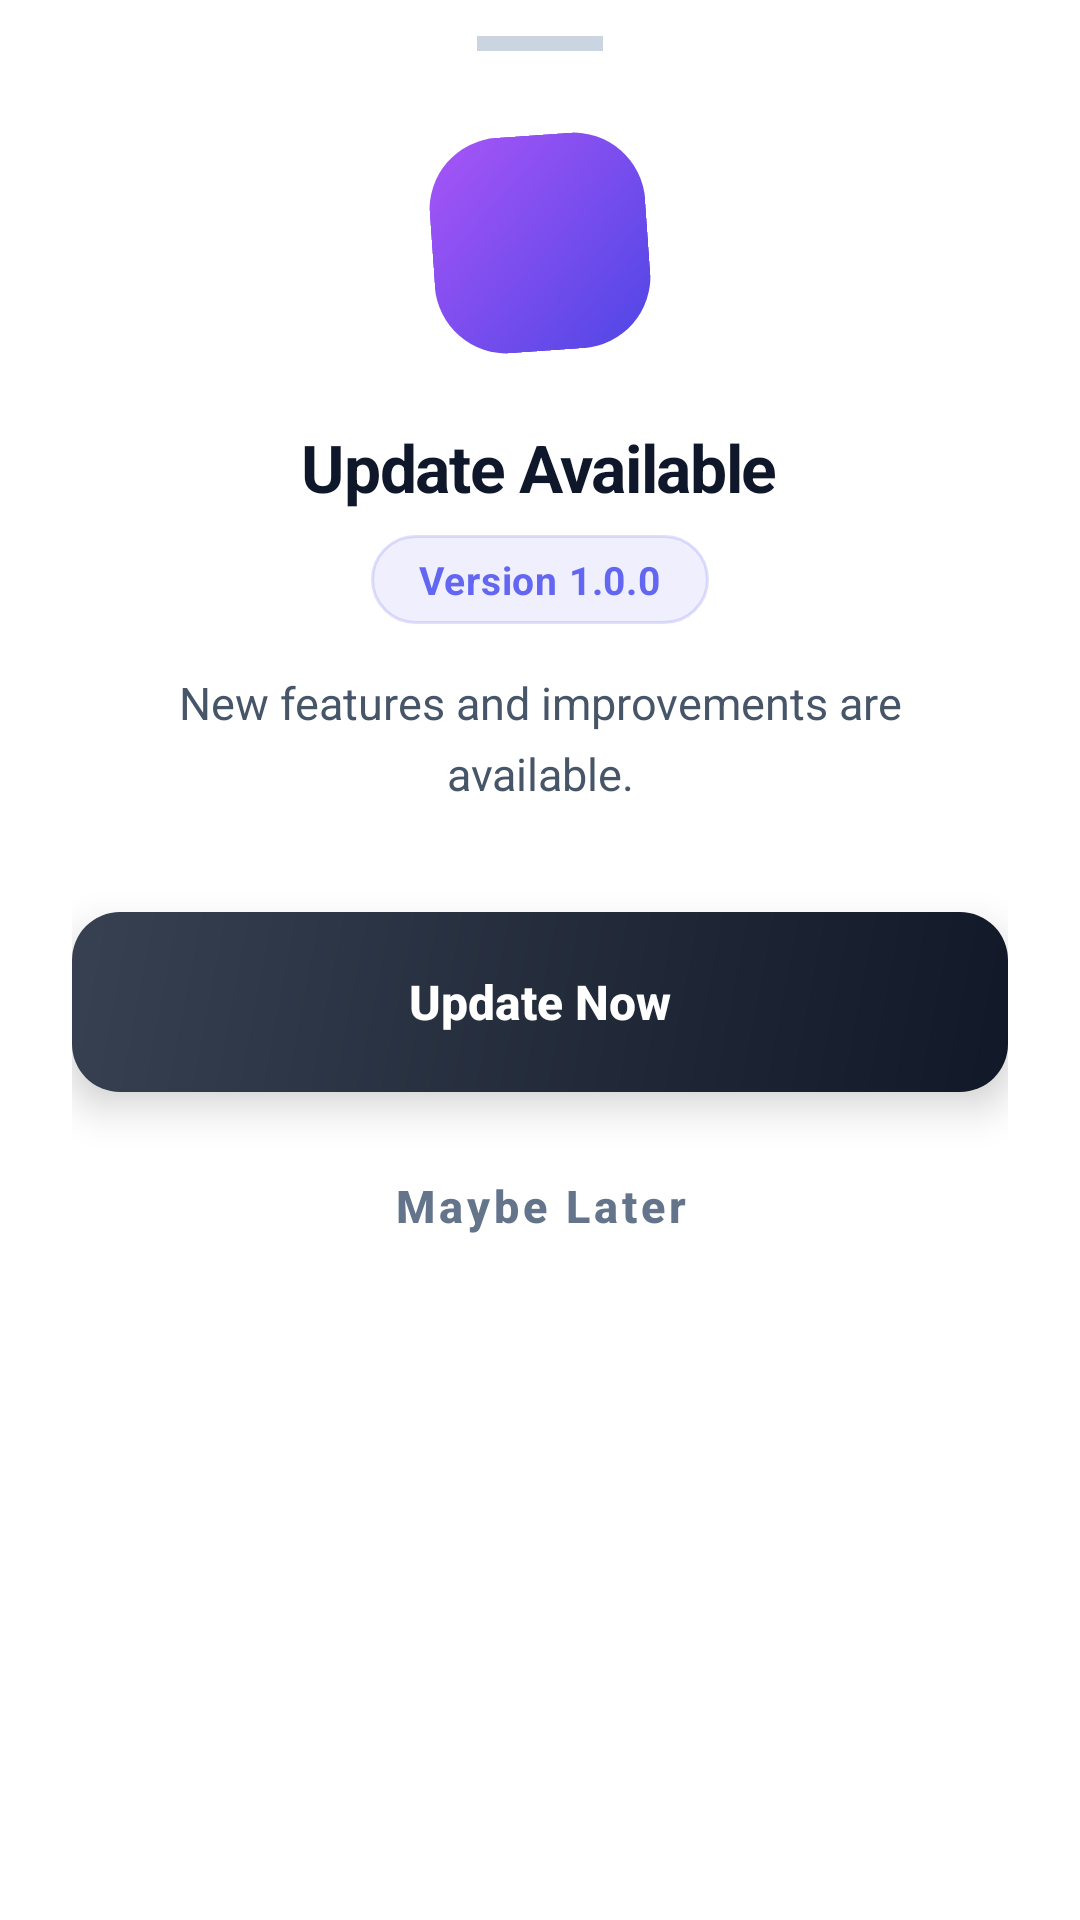

Produce the Android XML layout that renders to this screen, including the resource entries it uses.
<!-- AndroidManifest.xml: application theme AppTheme -->
<!-- res/layout/update_bottom_sheet.xml -->
<?xml version="1.0" encoding="utf-8"?>
<LinearLayout xmlns:android="http://schemas.android.com/apk/res/android"
    android:layout_width="match_parent"
    android:layout_height="wrap_content"
    android:orientation="vertical"
    android:background="@drawable/bottom_sheet_rounded_bg"
    android:paddingBottom="28dp"
    android:paddingLeft="24dp"
    android:paddingRight="24dp"
    android:paddingTop="12dp">

    
    <View
        android:layout_width="42dp"
        android:layout_height="5dp"
        android:layout_gravity="center_horizontal"
        android:background="#CBD5E1" />

    
    <FrameLayout
        android:id="@+id/icon_container"
        android:layout_width="72dp"
        android:layout_height="72dp"
        android:layout_gravity="center_horizontal"
        android:layout_marginTop="28dp"
        android:background="@drawable/icon_bg_circle"
        android:rotation="-4">
        
        <ImageView
            android:layout_width="32dp"
            android:layout_height="32dp"
            android:layout_gravity="center"
            android:src="@drawable/ic_download"
            android:tint="@android:color/white" />
    </FrameLayout>

    
    <TextView
        android:id="@+id/tvTitle"
        android:layout_width="wrap_content"
        android:layout_height="wrap_content"
        android:layout_gravity="center_horizontal"
        android:layout_marginTop="24dp"
        android:text="Update Available"
        android:textColor="#0F172A"
        android:textSize="22sp"
        android:textStyle="bold"
        android:letterSpacing="-0.02" />

    <TextView
        android:id="@+id/tvVersion"
        android:layout_width="wrap_content"
        android:layout_height="wrap_content"
        android:layout_gravity="center_horizontal"
        android:layout_marginTop="8dp"
        android:background="@drawable/version_badge_bg"
        android:text="Version 1.0.0"
        android:textColor="#6366F1"
        android:textSize="13sp"
        android:textStyle="bold"
        android:letterSpacing="0.02" />

    <TextView
        android:id="@+id/tvMessage"
        android:layout_width="match_parent"
        android:layout_height="wrap_content"
        android:layout_marginTop="16dp"
        android:layout_marginHorizontal="8dp"
        android:gravity="center"
        android:text="New features and improvements are available."
        android:textColor="#475569"
        android:textSize="15sp"
        android:lineSpacingExtra="6dp" />

    
    <LinearLayout
        android:id="@+id/progressLayout"
        android:layout_width="match_parent"
        android:layout_height="wrap_content"
        android:orientation="vertical"
        android:layout_marginTop="24dp"
        android:visibility="gone">
        
        <ProgressBar
            android:id="@+id/progressBar"
            style="?android:attr/progressBarStyleHorizontal"
            android:layout_width="match_parent"
            android:layout_height="8dp"
            android:progressDrawable="@drawable/progress_bar_horizontal"
            android:max="100" />
            
        <TextView
            android:id="@+id/tvProgress"
            android:layout_width="match_parent"
            android:layout_height="wrap_content"
            android:layout_marginTop="8dp"
            android:gravity="center"
            android:text="0%"
            android:textColor="#6366F1"
            android:textSize="14sp"
            android:textStyle="bold" />
    </LinearLayout>

    
    <Button
        android:id="@+id/btnUpdate"
        android:layout_width="match_parent"
        android:layout_height="60dp"
        android:layout_marginTop="36dp"
        android:background="@drawable/primary_button_bg"
        android:text="Update Now"
        android:textAllCaps="false"
        android:textColor="@android:color/white"
        android:textSize="16sp"
        android:textStyle="bold"
        android:elevation="8dp"
        android:stateListAnimator="@null" />

    <Button
        android:id="@+id/btnLater"
        style="@style/Widget.MaterialComponents.Button.TextButton"
        android:layout_width="match_parent"
        android:layout_height="52dp"
        android:layout_marginTop="12dp"
        android:text="Maybe Later"
        android:textColor="#64748B"
        android:textSize="15sp"
        android:textStyle="bold"
        android:textAllCaps="false" />

</LinearLayout>
<!-- resources referenced by this layout -->
<resources>
  <!-- drawable bottom_sheet_rounded_bg (drawable) -->
  <?xml version="1.0" encoding="utf-8"?>
  <shape xmlns:android="http://schemas.android.com/apk/res/android">
      <solid android:color="@color/sheet_background" />
      <corners
          android:topLeftRadius="32dp"
          android:topRightRadius="32dp" />
  </shape>
  <!-- drawable icon_bg_circle (drawable) -->
  <?xml version="1.0" encoding="utf-8"?>
  <shape xmlns:android="http://schemas.android.com/apk/res/android"
      android:shape="rectangle">
      <gradient
          android:angle="135"
          android:startColor="#4f46e5"
          android:endColor="#a855f7"
          android:type="linear" />
      <corners android:radius="24dp" />
  </shape>
  <!-- drawable primary_button_bg (drawable) -->
  <?xml version="1.0" encoding="utf-8"?>
  <shape xmlns:android="http://schemas.android.com/apk/res/android">
      <gradient
          android:angle="135"
          android:startColor="#111827"
          android:endColor="#374151"
          android:type="linear" />
      <corners android:radius="16dp" />
  </shape>
  <!-- drawable progress_bar_horizontal (drawable) -->
  <?xml version="1.0" encoding="utf-8"?>
  <layer-list xmlns:android="http://schemas.android.com/apk/res/android">
      <item android:id="@android:id/background">
          <shape>
              <corners android:radius="4dp" />
              <solid android:color="#E2E8F0" />
          </shape>
      </item>
      <item android:id="@android:id/progress">
          <clip>
              <shape>
                  <corners android:radius="4dp" />
                  <solid android:color="#6366F1" />
              </shape>
          </clip>
      </item>
  </layer-list>
  <!-- drawable version_badge_bg (drawable) -->
  <?xml version="1.0" encoding="utf-8"?>
  <shape xmlns:android="http://schemas.android.com/apk/res/android">
      <solid android:color="#1A6366F1" />
      <stroke android:width="1dp" android:color="#336366F1" />
      <corners android:radius="99dp" />
      <padding android:left="16dp" android:top="6dp" android:right="16dp" android:bottom="6dp" />
  </shape>
  <style name="AppTheme" parent="Theme.MaterialComponents.Light.NoActionBar">
          
          <item name="colorPrimary">@color/colorPrimary</item>
          <item name="colorPrimaryDark">@color/colorPrimaryDark</item>
          <item name="colorAccent">@color/colorAccent</item>
      </style>
  <color name="sheet_background">#FFFFFF</color>
  <color name="colorPrimary">#4f46e5</color>
  <color name="colorPrimaryDark">#4f46e5</color>
  <color name="colorAccent">#4f46e5</color>
</resources>
